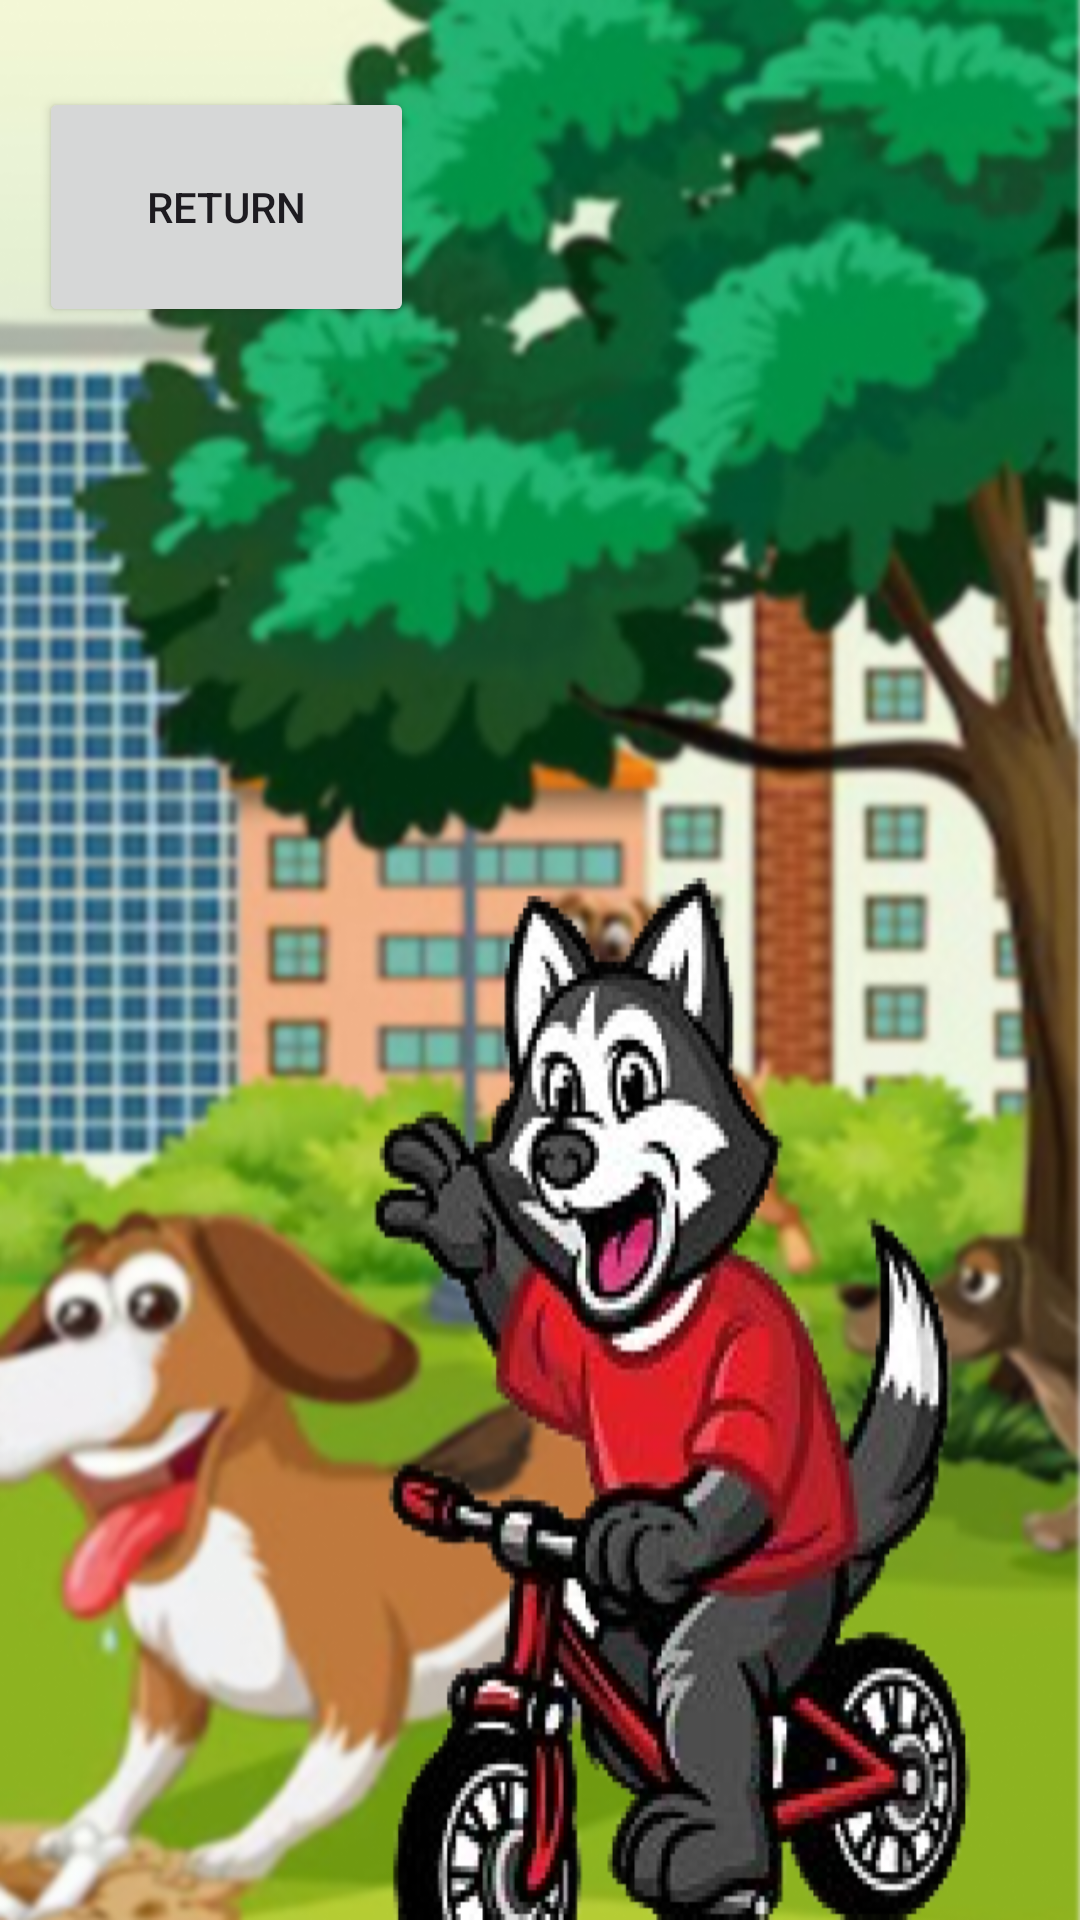

The Android layout XML behind this screen, and the referenced resources:
<!-- AndroidManifest.xml: application theme Theme.IMADAssignment2MYBABYHUSKEY -->
<!-- res/layout/activity_play1.xml -->
<?xml version="1.0" encoding="utf-8"?>
<androidx.constraintlayout.widget.ConstraintLayout xmlns:android="http://schemas.android.com/apk/res/android"
    xmlns:app="http://schemas.android.com/apk/res-auto"
    xmlns:tools="http://schemas.android.com/tools"
    android:layout_width="match_parent"
    android:layout_height="match_parent"
    android:background="@drawable/play1"
    tools:context=".Play1">

    <Button
        android:id="@+id/btnReturn4"
        android:layout_width="125dp"
        android:layout_height="80dp"
        android:text="Return"
        app:layout_constraintBottom_toBottomOf="parent"
        app:layout_constraintEnd_toEndOf="parent"
        app:layout_constraintHorizontal_bias="0.055"
        app:layout_constraintStart_toStartOf="parent"
        app:layout_constraintTop_toTopOf="parent"
        app:layout_constraintVertical_bias="0.052" />
</androidx.constraintlayout.widget.ConstraintLayout>
<!-- resources referenced by this layout -->
<resources>
  <!-- drawable play1: png bitmap (drawable, 746014 bytes) -->
  <style name="Theme.IMADAssignment2MYBABYHUSKEY" parent="Base.Theme.IMADAssignment2MYBABYHUSKEY" />
  <style name="Base.Theme.IMADAssignment2MYBABYHUSKEY" parent="Theme.Material3.DayNight.NoActionBar">
          
          
      </style>
</resources>
